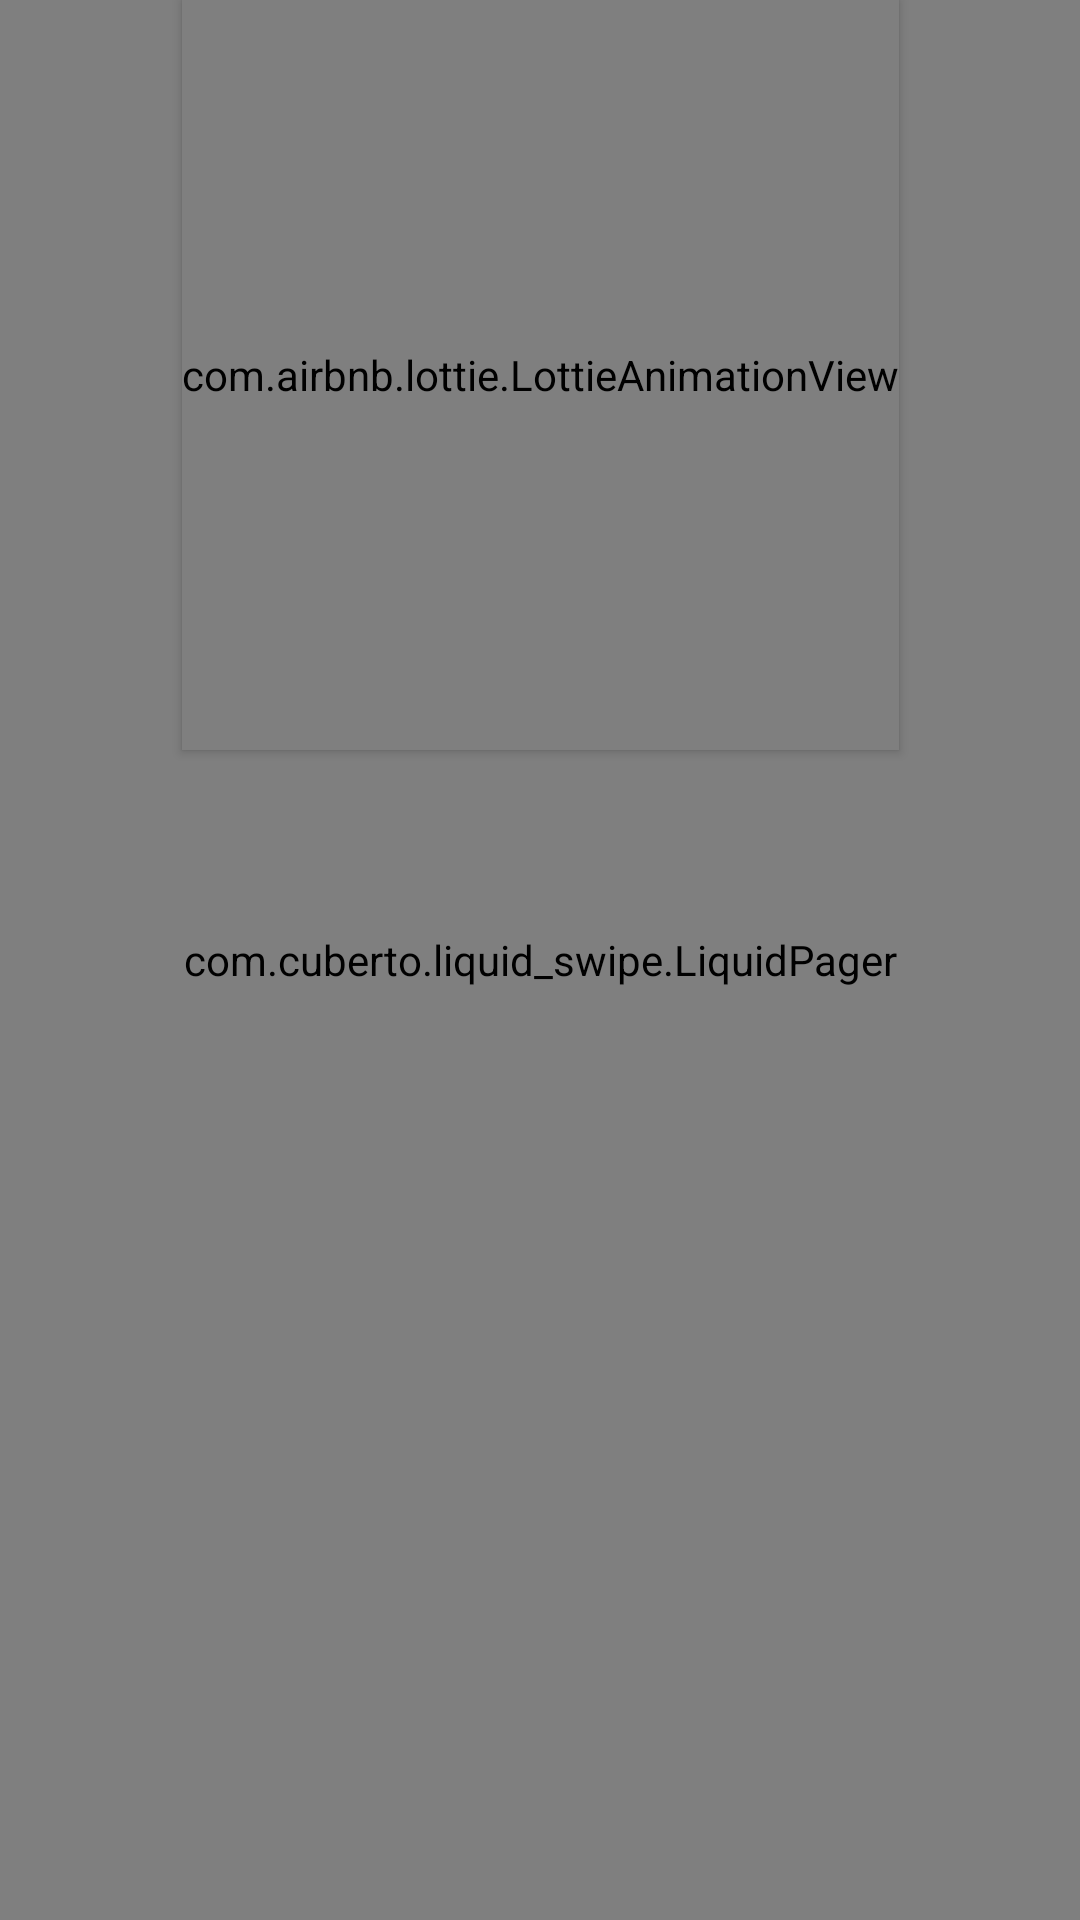

Reconstruct the res/layout file that produces this screen, plus the resources it refers to.
<!-- AndroidManifest.xml: application theme Theme.Chatkit -->
<!-- res/layout/activity_intro.xml -->
<?xml version="1.0" encoding="utf-8"?>
<androidx.constraintlayout.widget.ConstraintLayout xmlns:android="http://schemas.android.com/apk/res/android"
    xmlns:app="http://schemas.android.com/apk/res-auto"
    xmlns:tools="http://schemas.android.com/tools"
    android:layout_width="match_parent"
    android:layout_height="match_parent"
    tools:context=".Intro">

    <ImageView
        android:id="@+id/backG"
        android:layout_width="wrap_content"
        android:layout_height="wrap_content"
        android:scaleType="centerCrop"
        android:src="@drawable/covid"
        android:elevation="2dp"
        app:layout_constraintBottom_toBottomOf="parent"
        app:layout_constraintEnd_toEndOf="parent"
        app:layout_constraintHorizontal_bias="0.0"
        app:layout_constraintStart_toStartOf="parent"
        app:layout_constraintTop_toTopOf="parent"
        app:layout_constraintVertical_bias="0" />

    <ImageView
        android:id="@+id/imageView"
        android:layout_width="wrap_content"
        android:layout_height="wrap_content"
        android:src="@drawable/covid19"
        android:elevation="2dp"
        app:layout_constraintBottom_toBottomOf="@+id/backG"
        app:layout_constraintEnd_toEndOf="parent"
        app:layout_constraintStart_toStartOf="parent"
        app:layout_constraintTop_toTopOf="parent"
        app:layout_constraintVertical_bias="0.8"/>

    <com.airbnb.lottie.LottieAnimationView
        android:id="@+id/lottie"
        android:layout_width="wrap_content"
        android:layout_height="250dp"
        android:elevation="2dp"
        app:layout_constraintBottom_toBottomOf="parent"
        app:layout_constraintEnd_toEndOf="parent"
        app:layout_constraintStart_toStartOf="parent"
        app:layout_constraintTop_toTopOf="@+id/backG"
        app:layout_constraintVertical_bias="0"
        app:lottie_autoPlay="true"
        app:lottie_rawRes="@raw/spred" />

    <com.cuberto.liquid_swipe.LiquidPager
        android:id="@+id/pager"
        android:layout_width="match_parent"
        android:layout_height="match_parent"
        tools:layout_editor_absoluteX="0dp"
        tools:layout_editor_absoluteY="-119dp" />

</androidx.constraintlayout.widget.ConstraintLayout>
<!-- resources referenced by this layout -->
<resources>
  <!-- drawable covid19: png bitmap (drawable-v24, 2250 bytes) -->
  <style name="Theme.Chatkit" parent="Theme.MaterialComponents.DayNight.NoActionBar">
          
          <item name="colorPrimary">@color/purple_500</item>
          <item name="colorPrimaryVariant">@color/purple_700</item>
          <item name="colorOnPrimary">@color/white</item>
          
          <item name="colorSecondary">@color/teal_200</item>
          <item name="colorSecondaryVariant">@color/teal_700</item>
          <item name="colorOnSecondary">@color/black</item>
          
          <item name="android:statusBarColor" tools:targetApi="l">?attr/colorPrimaryVariant</item>
          
      </style>
  <!-- not gathered from this repository: default colours our renderer supplied (Android Studio template values) -->
  <color name="purple_500">#FF6200EE</color>
  <color name="purple_700">#FF3700B3</color>
  <color name="teal_200">#FF03DAC5</color>
  <color name="teal_700">#FF018786</color>
  <color name="black">#FF000000</color>
  <color name="white">#FFFFFFFF</color>
</resources>
